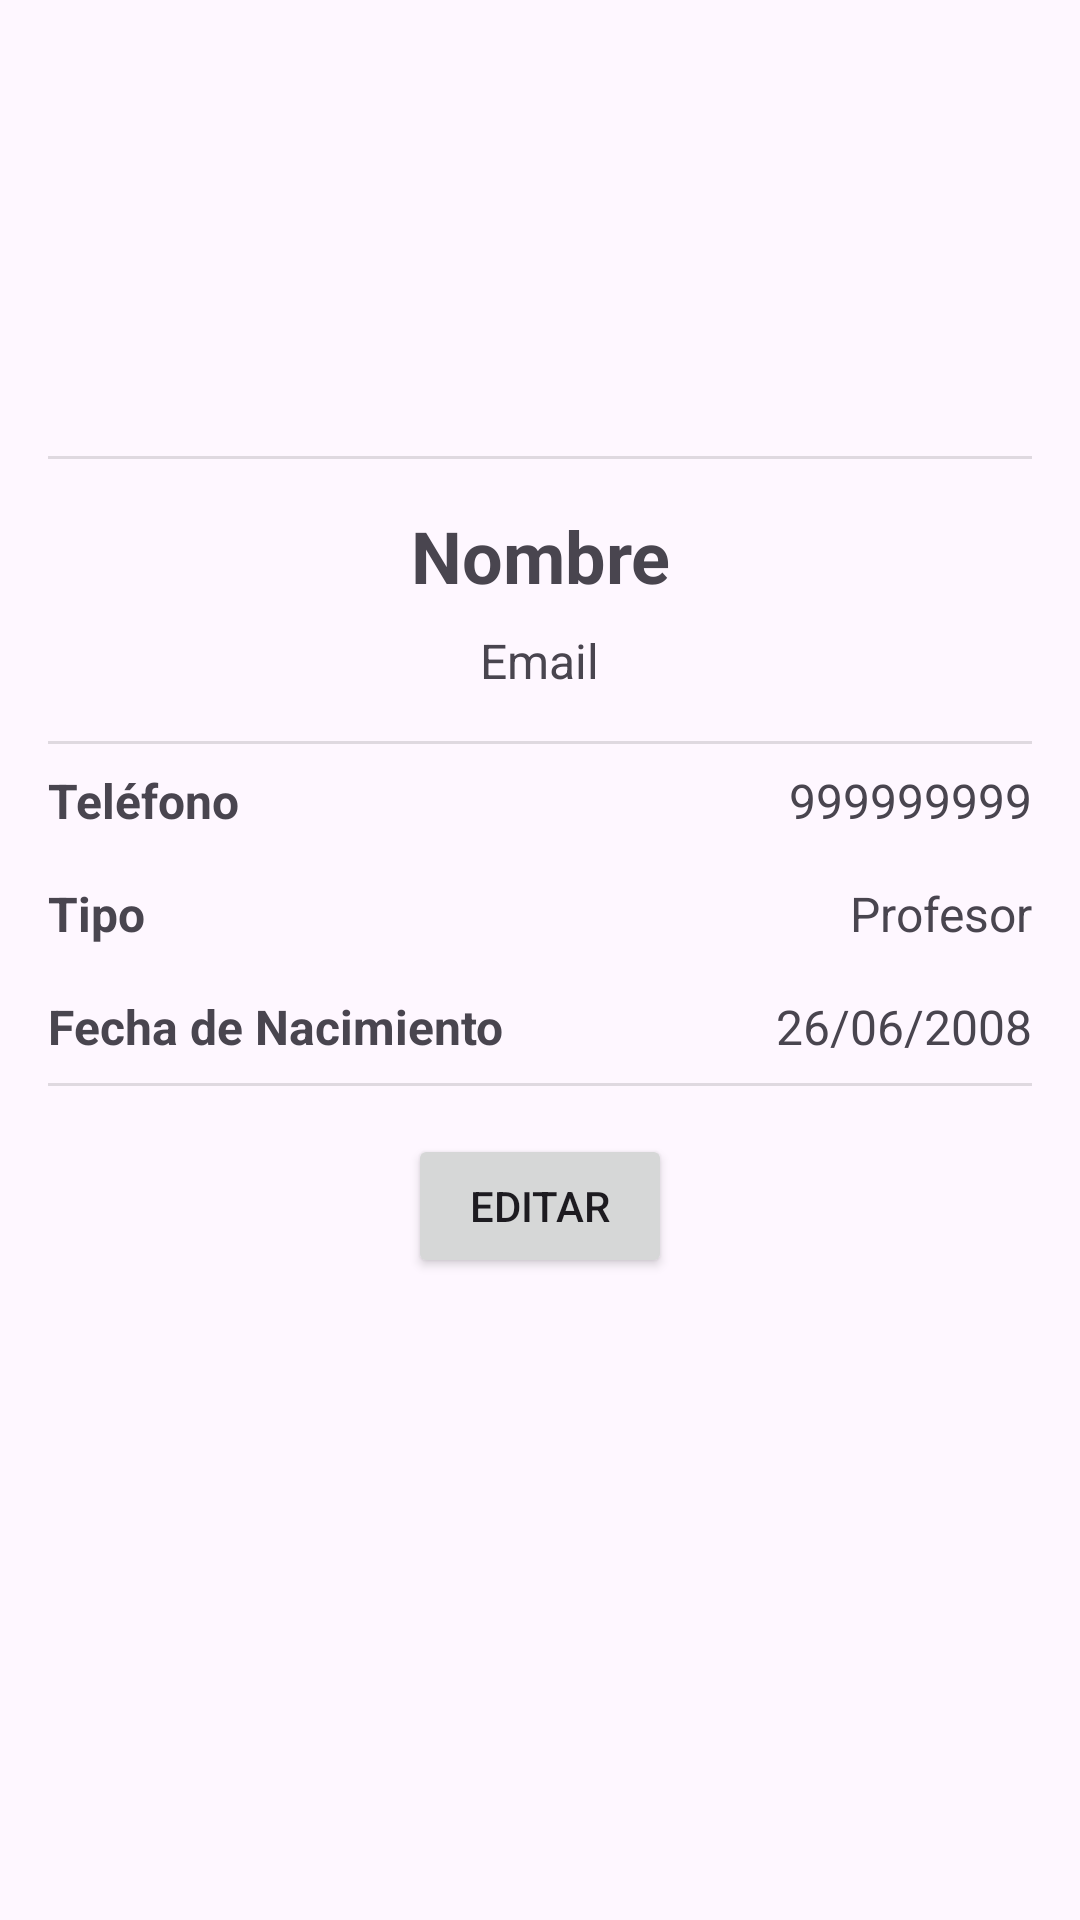

Produce the Android XML layout that renders to this screen, including the resource entries it uses.
<!-- AndroidManifest.xml: application theme Theme.HelpTec -->
<!-- res/layout/fragment_perfil.xml -->
<?xml version="1.0" encoding="utf-8"?>
<FrameLayout xmlns:android="http://schemas.android.com/apk/res/android"
    xmlns:app="http://schemas.android.com/apk/res-auto"
    xmlns:tools="http://schemas.android.com/tools"
    android:layout_width="match_parent"
    android:layout_height="match_parent"
    tools:context=".Fragmentos.FragmentPerfil">

    <ScrollView
        android:layout_width="match_parent"
        android:layout_height="match_parent"
        android:padding="16dp">

        <LinearLayout
            android:layout_width="match_parent"
            android:layout_height="wrap_content"
            android:orientation="vertical"
            android:gravity="center_horizontal">

            
            <ImageView
                android:id="@+id/ivProfilePicture"
                android:layout_width="120dp"
                android:layout_height="120dp"
                android:layout_gravity="center_horizontal"
                android:layout_marginBottom="16dp"
                android:scaleType="centerCrop"
                android:background="?attr/selectableItemBackgroundBorderless"
                android:contentDescription="Profile Picture" />

            
            <View
                android:layout_width="match_parent"
                android:layout_height="1dp"
                android:background="?android:attr/listDivider" />

            
            <TextView
                android:id="@+id/tvNombre"
                android:layout_width="wrap_content"
                android:layout_height="wrap_content"
                android:text="Nombre"
                android:textSize="24sp"
                android:textStyle="bold"
                android:layout_marginTop="16dp"
                android:layout_marginBottom="8dp"
                android:gravity="center_horizontal" />

            
            <TextView
                android:id="@+id/tvEmail"
                android:layout_width="wrap_content"
                android:layout_height="wrap_content"
                android:text="Email"
                android:textSize="16sp"
                android:layout_marginBottom="16dp"
                android:gravity="center_horizontal" />

            
            <View
                android:layout_width="match_parent"
                android:layout_height="1dp"
                android:background="?android:attr/listDivider" />

            
            <LinearLayout
                android:layout_width="match_parent"
                android:layout_height="wrap_content"
                android:orientation="horizontal"
                android:paddingVertical="8dp">

                <TextView
                    android:layout_width="0dp"
                    android:layout_height="wrap_content"
                    android:layout_weight="1"
                    android:text="Teléfono"
                    android:textSize="16sp"
                    android:textStyle="bold" />

                <TextView
                    android:id="@+id/tvTelefono"
                    android:layout_width="wrap_content"
                    android:layout_height="wrap_content"
                    android:text="999999999"
                    android:textSize="16sp" />
            </LinearLayout>

            
            <LinearLayout
                android:layout_width="match_parent"
                android:layout_height="wrap_content"
                android:orientation="horizontal"
                android:paddingVertical="8dp">

                <TextView
                    android:layout_width="0dp"
                    android:layout_height="wrap_content"
                    android:layout_weight="1"
                    android:text="Tipo"
                    android:textSize="16sp"
                    android:textStyle="bold" />

                <TextView
                    android:id="@+id/tvTipo"
                    android:layout_width="wrap_content"
                    android:layout_height="wrap_content"
                    android:text="Profesor"
                    android:textSize="16sp" />
            </LinearLayout>

            
            <LinearLayout
                android:layout_width="match_parent"
                android:layout_height="wrap_content"
                android:orientation="horizontal"
                android:paddingVertical="8dp">

                <TextView
                    android:layout_width="0dp"
                    android:layout_height="wrap_content"
                    android:layout_weight="1"
                    android:text="Fecha de Nacimiento"
                    android:textSize="16sp"
                    android:textStyle="bold" />

                <TextView
                    android:id="@+id/tvFechaNac"
                    android:layout_width="wrap_content"
                    android:layout_height="wrap_content"
                    android:text="26/06/2008"
                    android:textSize="16sp" />
            </LinearLayout>

            
            <View
                android:layout_width="match_parent"
                android:layout_height="1dp"
                android:background="?android:attr/listDivider" />

            
            <Button
                android:id="@+id/btnEditarPerfil"
                android:layout_width="wrap_content"
                android:layout_height="wrap_content"
                android:text="Editar"
                android:layout_gravity="center_horizontal"
                android:layout_marginTop="16dp" />

        </LinearLayout>
    </ScrollView>

</FrameLayout>
<!-- resources referenced by this layout -->
<resources>
  <style name="Theme.HelpTec" parent="Base.Theme.HelpTec">
          
      </style>
  <style name="Base.Theme.HelpTec" parent="Theme.Material3.DayNight.NoActionBar">
          
          <item name="colorPrimary">@color/c2</item>
          <item name="colorPrimaryDark">@color/c2</item>
          <item name="colorAccent">@color/c2</item>
      </style>
  <color name="c2">#6E7562</color>
</resources>
